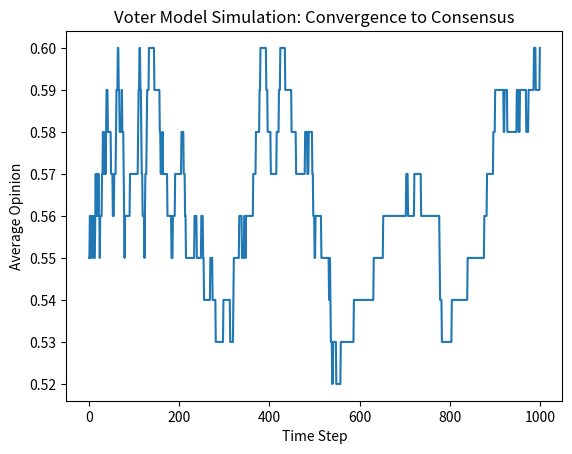

The matplotlib source for this figure:
#!/usr/bin/env python3
# -*- coding: utf-8 -*-
"""
Created on Sun Mar  9 13:04:46 2025

[redacted]
"""

import numpy as np
import matplotlib.pyplot as plt

def voter_model_simulation(N=100, timesteps=1000):
    # Initialize each agent with a random opinion (0 or 1)
    opinions = np.random.choice([0, 1], size=N)
    avg_opinions = []
    
    for t in range(timesteps):
        avg_opinions.append(np.mean(opinions))
        # Choose a random agent
        i = np.random.randint(N)
        # For a ring topology, choose one of the two neighbors at random
        neighbor = np.random.choice([(i-1) % N, (i+1) % N])
        # Update the agent's opinion to that of its neighbor
        opinions[i] = opinions[neighbor]
    
    return avg_opinions, opinions

if __name__ == '__main__':
    avg_opinions, final_state = voter_model_simulation()
    plt.plot(avg_opinions)
    plt.xlabel('Time Step')
    plt.ylabel('Average Opinion')
    plt.title('Voter Model Simulation: Convergence to Consensus')
    plt.show()
